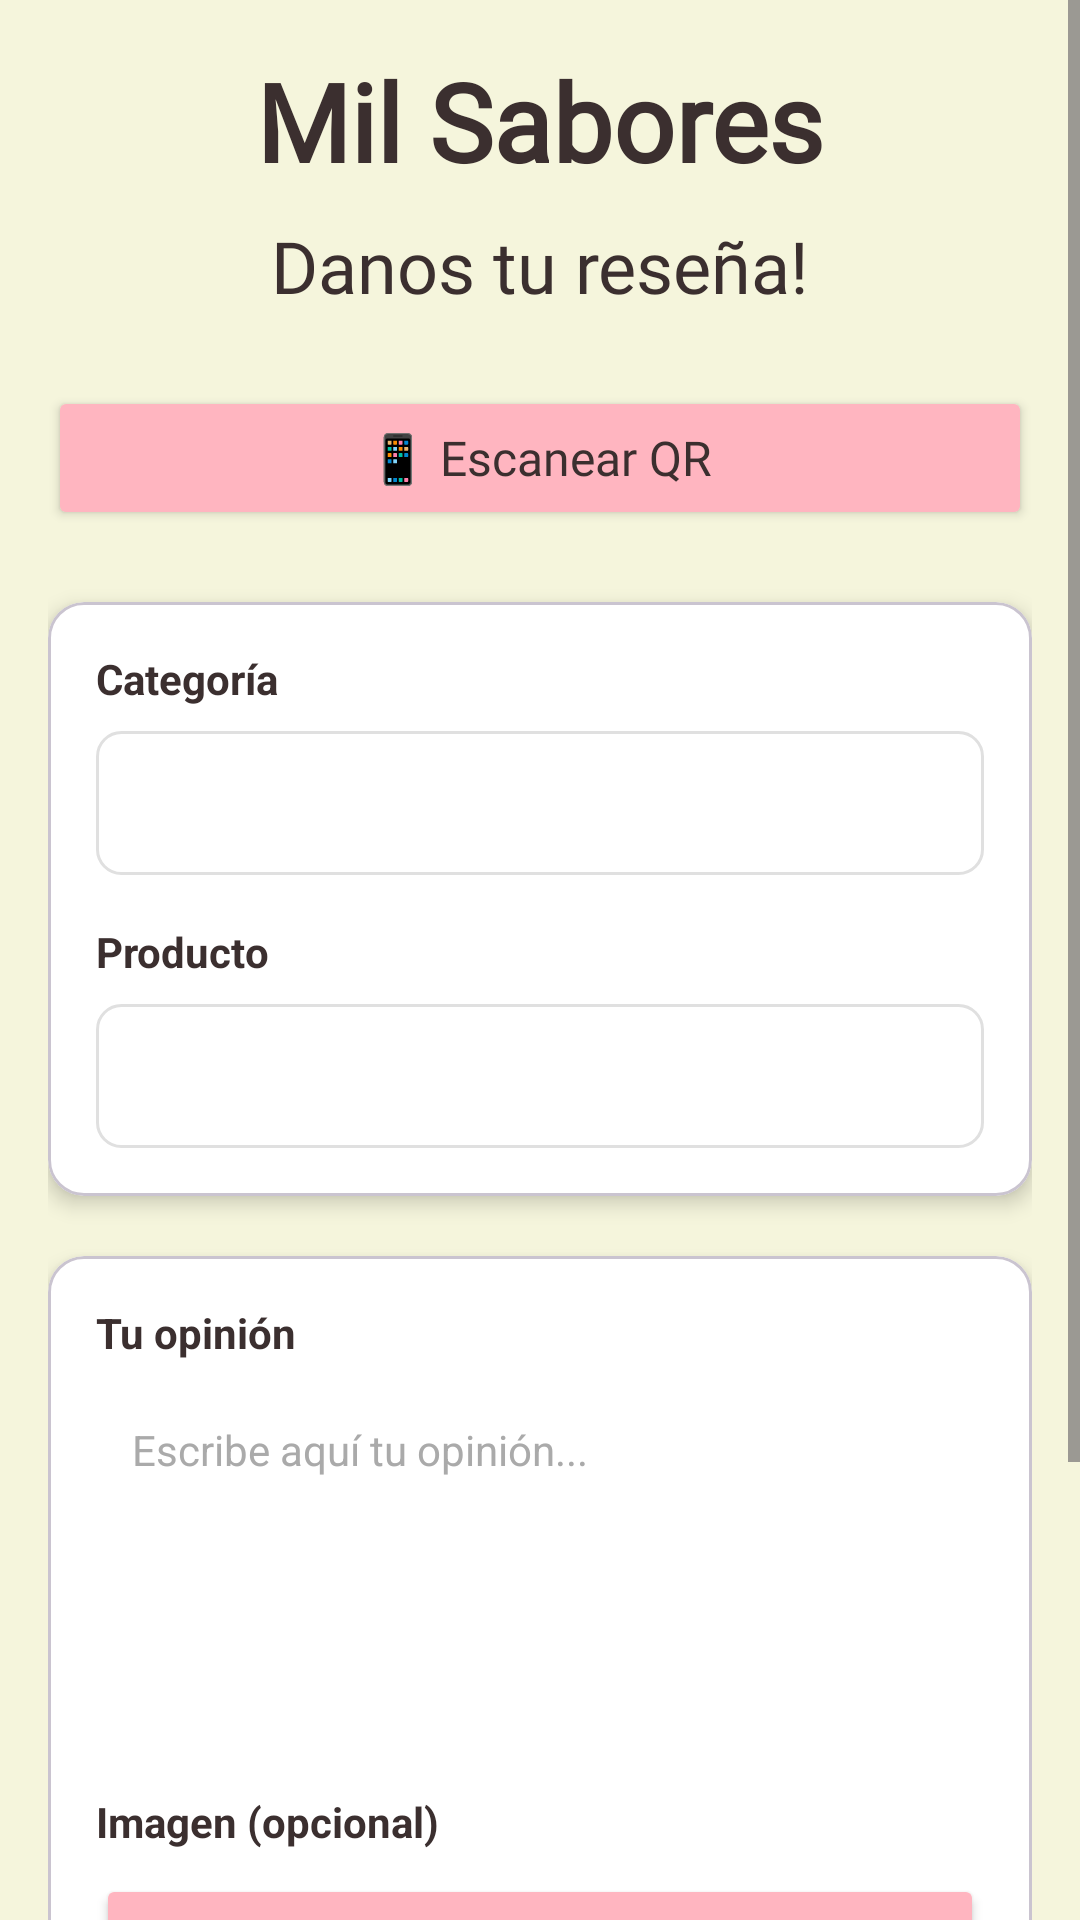

Write the Android layout XML for this screen, with the resource values it uses.
<!-- AndroidManifest.xml: application theme Theme.ProyectoMilSabores -->
<!-- res/layout/fragment_home.xml -->
<?xml version="1.0" encoding="utf-8"?>
<ScrollView
    xmlns:android="http://schemas.android.com/apk/res/android"
    xmlns:app="http://schemas.android.com/apk/res-auto"
    xmlns:tools="http://schemas.android.com/tools"
    android:layout_width="match_parent"
    android:layout_height="match_parent"
    android:background="@color/colorFondo"
    android:fillViewport="true">

    <androidx.constraintlayout.widget.ConstraintLayout
        android:id="@+id/main"
        android:layout_width="match_parent"
        android:layout_height="wrap_content"
        android:paddingStart="16dp"
        android:paddingEnd="16dp"
        android:paddingTop="16dp"
        android:paddingBottom="80dp">

        
        <TextView
            android:id="@+id/tv_title"
            android:layout_width="wrap_content"
            android:layout_height="wrap_content"
            app:fontFamily="@font/pacifico_regular"
            android:text="Mil Sabores"
            android:textColor="@color/dark_brown"
            android:textSize="36sp"
            android:textStyle="bold"
            android:gravity="center"
            app:layout_constraintTop_toTopOf="parent"
            app:layout_constraintStart_toStartOf="parent"
            app:layout_constraintEnd_toEndOf="parent" />

        <TextView
            android:id="@+id/tx_subtitle"
            android:layout_width="wrap_content"
            android:layout_height="wrap_content"
            android:layout_marginTop="8dp"
            app:fontFamily="@font/pacifico_regular"
            android:text="Danos tu reseña!"
            android:textColor="@color/dark_brown"
            android:textSize="24sp"
            android:gravity="center"
            app:layout_constraintTop_toBottomOf="@id/tv_title"
            app:layout_constraintStart_toStartOf="parent"
            app:layout_constraintEnd_toEndOf="parent" />

        
        <Button
            android:id="@+id/btn_scanqr"
            android:layout_width="0dp"
            android:layout_height="48dp"
            android:layout_marginTop="24dp"
            android:text="📱 Escanear QR"
            android:backgroundTint="@color/baby_pink"
            android:textColor="@color/dark_brown"
            android:textSize="16sp"
            android:fontFamily="@font/lato_regular"
            android:textAllCaps="false"
            android:elevation="4dp"
            app:layout_constraintTop_toBottomOf="@id/tx_subtitle"
            app:layout_constraintStart_toStartOf="parent"
            app:layout_constraintEnd_toEndOf="parent" />

        
        <com.google.android.material.card.MaterialCardView
            android:id="@+id/card_product_selection"
            android:layout_width="0dp"
            android:layout_height="wrap_content"
            android:layout_marginTop="24dp"
            app:cardCornerRadius="12dp"
            app:cardElevation="4dp"
            app:cardBackgroundColor="@android:color/white"
            app:layout_constraintTop_toBottomOf="@id/btn_scanqr"
            app:layout_constraintStart_toStartOf="parent"
            app:layout_constraintEnd_toEndOf="parent">

            <androidx.constraintlayout.widget.ConstraintLayout
                android:layout_width="match_parent"
                android:layout_height="wrap_content"
                android:padding="16dp">

                
                <TextView
                    android:id="@+id/tv_category_label"
                    android:layout_width="wrap_content"
                    android:layout_height="wrap_content"
                    android:text="Categoría"
                    android:textSize="14sp"
                    android:textColor="@color/dark_brown"
                    android:textStyle="bold"
                    app:layout_constraintTop_toTopOf="parent"
                    app:layout_constraintStart_toStartOf="parent" />

                
                <Spinner
                    android:id="@+id/sp_cat"
                    android:layout_width="0dp"
                    android:layout_height="48dp"
                    android:layout_marginTop="8dp"
                    android:background="@drawable/spinner_background"
                    android:padding="12dp"
                    app:layout_constraintTop_toBottomOf="@id/tv_category_label"
                    app:layout_constraintStart_toStartOf="parent"
                    app:layout_constraintEnd_toEndOf="parent" />

                
                <TextView
                    android:id="@+id/tv_product_label"
                    android:layout_width="wrap_content"
                    android:layout_height="wrap_content"
                    android:layout_marginTop="16dp"
                    android:text="Producto"
                    android:textSize="14sp"
                    android:textColor="@color/dark_brown"
                    android:textStyle="bold"
                    app:layout_constraintTop_toBottomOf="@id/sp_cat"
                    app:layout_constraintStart_toStartOf="parent" />

                
                <Spinner
                    android:id="@+id/sp_prod"
                    android:layout_width="0dp"
                    android:layout_height="48dp"
                    android:layout_marginTop="8dp"
                    android:background="@drawable/spinner_background"
                    android:padding="12dp"
                    app:layout_constraintTop_toBottomOf="@id/tv_product_label"
                    app:layout_constraintStart_toStartOf="parent"
                    app:layout_constraintEnd_toEndOf="parent" />

            </androidx.constraintlayout.widget.ConstraintLayout>

        </com.google.android.material.card.MaterialCardView>

        
        <com.google.android.material.card.MaterialCardView
            android:id="@+id/card_opinion"
            android:layout_width="0dp"
            android:layout_height="wrap_content"
            android:layout_marginTop="20dp"
            app:cardCornerRadius="12dp"
            app:cardElevation="4dp"
            app:cardBackgroundColor="@android:color/white"
            app:layout_constraintTop_toBottomOf="@id/card_product_selection"
            app:layout_constraintStart_toStartOf="parent"
            app:layout_constraintEnd_toEndOf="parent">

            <androidx.constraintlayout.widget.ConstraintLayout
                android:layout_width="match_parent"
                android:layout_height="wrap_content"
                android:padding="16dp">

                
                <TextView
                    android:id="@+id/tv_opinion_label"
                    android:layout_width="wrap_content"
                    android:layout_height="wrap_content"
                    android:text="Tu opinión"
                    android:textSize="14sp"
                    android:textColor="@color/dark_brown"
                    android:textStyle="bold"
                    app:layout_constraintTop_toTopOf="parent"
                    app:layout_constraintStart_toStartOf="parent" />

                
                <EditText
                    android:id="@+id/etx_opinion"
                    android:layout_width="0dp"
                    android:layout_height="120dp"
                    android:layout_marginTop="8dp"
                    android:gravity="start|top"
                    android:hint="Escribe aquí tu opinión..."
                    android:inputType="textMultiLine"
                    android:background="@drawable/edittext_background"
                    android:padding="12dp"
                    android:textColorHint="@android:color/darker_gray"
                    android:textColor="@color/dark_brown"
                    android:textSize="14sp"
                    app:layout_constraintTop_toBottomOf="@id/tv_opinion_label"
                    app:layout_constraintStart_toStartOf="parent"
                    app:layout_constraintEnd_toEndOf="parent" />

                
                <TextView
                    android:id="@+id/tv_image_label"
                    android:layout_width="wrap_content"
                    android:layout_height="wrap_content"
                    android:layout_marginTop="16dp"
                    android:text="Imagen (opcional)"
                    android:textSize="14sp"
                    android:textColor="@color/dark_brown"
                    android:textStyle="bold"
                    app:layout_constraintTop_toBottomOf="@id/etx_opinion"
                    app:layout_constraintStart_toStartOf="parent" />

                
                <LinearLayout
                    android:id="@+id/ll_image_buttons"
                    android:layout_width="0dp"
                    android:layout_height="wrap_content"
                    android:layout_marginTop="8dp"
                    android:orientation="horizontal"
                    android:gravity="center"
                    android:spacing="8dp"
                    app:layout_constraintTop_toBottomOf="@id/tv_image_label"
                    app:layout_constraintStart_toStartOf="parent"
                    app:layout_constraintEnd_toEndOf="parent">

                    <Button
                        android:id="@+id/btn_fto"
                        android:layout_width="0dp"
                        android:layout_height="44dp"
                        android:layout_weight="1"
                        android:backgroundTint="@color/baby_pink"
                        android:text="📷 Foto"
                        android:textColor="@color/dark_brown"
                        android:textSize="14sp"
                        android:fontFamily="@font/lato_regular"
                        android:textAllCaps="false"
                        android:elevation="2dp" />

                </LinearLayout>

                
                <ImageView
                    android:id="@+id/iv_preview"
                    android:layout_width="0dp"
                    android:layout_height="140dp"
                    android:layout_marginTop="12dp"
                    android:background="@drawable/image_preview_background"
                    android:scaleType="centerCrop"
                    android:visibility="gone"
                    app:layout_constraintTop_toBottomOf="@id/ll_image_buttons"
                    app:layout_constraintStart_toStartOf="parent"
                    app:layout_constraintEnd_toEndOf="parent"
                    tools:src="@tools:sample/backgrounds/scenic"
                    tools:visibility="visible" />

            </androidx.constraintlayout.widget.ConstraintLayout>

        </com.google.android.material.card.MaterialCardView>

        
        <Button
            android:id="@+id/btn_enviarop"
            android:layout_width="0dp"
            android:layout_height="52dp"
            android:layout_marginTop="24dp"
            android:backgroundTint="@color/dark_brown"
            android:text="✓ Enviar reseña"
            android:textColor="@color/beige"
            android:textSize="16sp"
            android:fontFamily="@font/lato_regular"
            android:textAllCaps="false"
            android:elevation="6dp"
            app:layout_constraintTop_toBottomOf="@id/card_opinion"
            app:layout_constraintStart_toStartOf="parent"
            app:layout_constraintEnd_toEndOf="parent" />

    </androidx.constraintlayout.widget.ConstraintLayout>

</ScrollView>
<!-- resources referenced by this layout -->
<resources>
  <color name="baby_pink">#FFB5C0</color>
  <color name="beige">#F5F5DC</color>
  <color name="colorFondo">#FFF5F5DC</color>
  <color name="dark_brown">#FF3B2F2F</color>
  <!-- drawable edittext_background (drawable) -->
  <?xml version="1.0" encoding="utf-8"?>
  <selector xmlns:android="http://schemas.android.com/apk/res/android">
      <shape xmlns:android="http://schemas.android.com/apk/res/android">
          <solid android:color="@android:color/transparent" />
          <stroke
              android:width="1dp"
              android:color="#E0E0E0" />
          <corners
              android:radius="8dp" />
      </shape>
  </selector>
  <!-- drawable image_preview_background (drawable) -->
  <?xml version="1.0" encoding="utf-8"?>
  <shape xmlns:android="http://schemas.android.com/apk/res/android"
      android:shape="rectangle">
      <solid android:color="#F5F5F5" />
      <stroke
          android:width="2dp"
          android:color="#E0E0E0" />
      <corners android:radius="8dp" />
  </shape>
  <!-- drawable spinner_background (drawable) -->
  <?xml version="1.0" encoding="utf-8"?>
  <layer-list xmlns:android="http://schemas.android.com/apk/res/android">
      
      <item>
          <shape android:shape="rectangle">
              <solid android:color="@android:color/white" />
              <stroke
                  android:width="1dp"
                  android:color="#E0E0E0" />
              <corners android:radius="8dp" />
          </shape>
      </item>
  </layer-list>
  <style name="Theme.ProyectoMilSabores" parent="Base.Theme.ProyectoMilSabores" />
  <style name="Base.Theme.ProyectoMilSabores" parent="Theme.Material3.DayNight.NoActionBar">
          
          
          <item name="android:windowBackground">@color/colorFondo</item>
      </style>
</resources>
